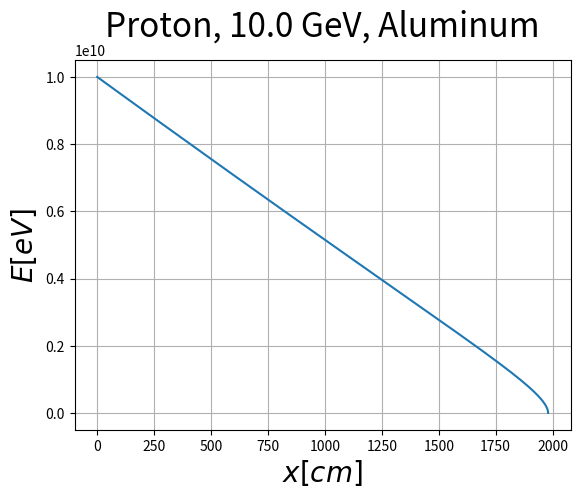

The script that saved this image:
import numpy as np
import matplotlib.pyplot as plt
from scipy import integrate


class Constants():
  m_e = 9.11 * 1e-31
  q_e = 1.6 * 1e-19
  c = 3 * 1e8
  eps_0 = 8.85 * 1e-12
  N_A = 6.02 * 1e23
  M_u = 1 * 1e-3
  h_bar = 1.05 * 1e-34


constants = Constants()


class Particle():

  def __init__(self, z, m_p, name):
    self.z = z
    self.m_p = m_p
    self.name = name


class Material():

  def __init__(self, rho, Z, A, I, name):
    self.rho = rho
    self.Z = Z
    self.A = A
    self.I = I
    self.n = (constants.N_A * Z * rho) / (A * constants.M_u)
    self.name = name


class Simulation():

  def __init__(self, particle: Particle, material: Material, E_0, x_max):
    self.particle = particle
    self.material = material
    self.E_0 = E_0
    self.x_max = x_max

  def solve(self):
    z = self.particle.z
    m_p = self.particle.m_p
    n = self.material.n
    I = self.material.I

    C1 = (4 * np.pi * n) / (constants.m_e * constants.c**2)
    C2 = (constants.q_e**2 / (4 * np.pi * constants.eps_0))**2
    C3 = (2 * constants.m_e * constants.c**2) / (I**2)

    omega_p = constants.q_e * \
        np.sqrt(n / (constants.eps_0 * constants.m_e))

    def model(x, E):
      beta = np.sqrt(1 - 1 / (1 + E / (m_p * constants.c**2))**2)
      gamma = np.power(1 - beta**2, -1 / 2)

      T_max = (2 * constants.m_e * constants.c**2 * beta**2 * gamma**2) / \
          (1 + (2 * gamma * constants.m_e / m_p) + (constants.m_e / m_p)**2)
      delta = 2 * np.log(constants.h_bar * omega_p / I) + 2 * np.log(
        beta * gamma) - 1

      dEdx = - C1 * C2 * (z**2 / beta**2) * \
          (1/2 * np.log(C3 * T_max * beta**2 /
                        (1 - beta**2)) - beta**2 - delta / 2)

      return dEdx

    solution = integrate.solve_ivp(model, [0, self.x_max], [self.E_0],
                                   rtol=1e-10,
                                   atol=1e-20)

    self.solved_x = solution.t
    self.solved_E = solution.y[0]
    self.distance = self.solved_x[-1]

  def plot_solution(self):
    plt.grid('on')

    energy_unit = ""
    energy = self.E_0 / constants.q_e

    if int(energy / 1e12) >= 1:
      energy_unit = "TeV"
      energy /= 1e12
    elif int(energy / 1e9) >= 1:
      energy_unit = "GeV"
      energy /= 1e9
    elif int(energy / 1e6) >= 1:
      energy_unit = "MeV"
      energy /= 1e6
    else:
      energy_unit = "keV"
      energy /= 1e3

    title_name = f"{self.particle.name}, {round(energy, 2)} {energy_unit}, {self.material.name}"
    plt.title(title_name, fontsize=24)
    plt.xlabel(r"$x [cm]$", fontsize=20)
    plt.ylabel(r"$E [eV]$", fontsize=20)

    plt.plot(100 * self.solved_x, self.solved_E / constants.q_e)
    plt.show()


proton = Particle(z=1, m_p=1.67 * 1e-27, name="Proton")

polyethylene = Material(rho=970,
                        Z=16,
                        A=28,
                        I=57.4 * constants.q_e,
                        name="Polyethylene")
aluminum = Material(rho=2700,
                    Z=13,
                    A=27,
                    I=166 * constants.q_e,
                    name="Aluminum")
water = Material(rho=1000, Z=10, A=18, I=75 * constants.q_e, name="Water")

simulation1 = Simulation(particle=proton,
                         material=aluminum,
                         E_0=10 * 1e9 * constants.q_e,
                         x_max=100)

simulation1.solve()
print("main.py")
print(f"Max distance: {round(100 * simulation1.distance, 2)} cm")
simulation1.plot_solution()
